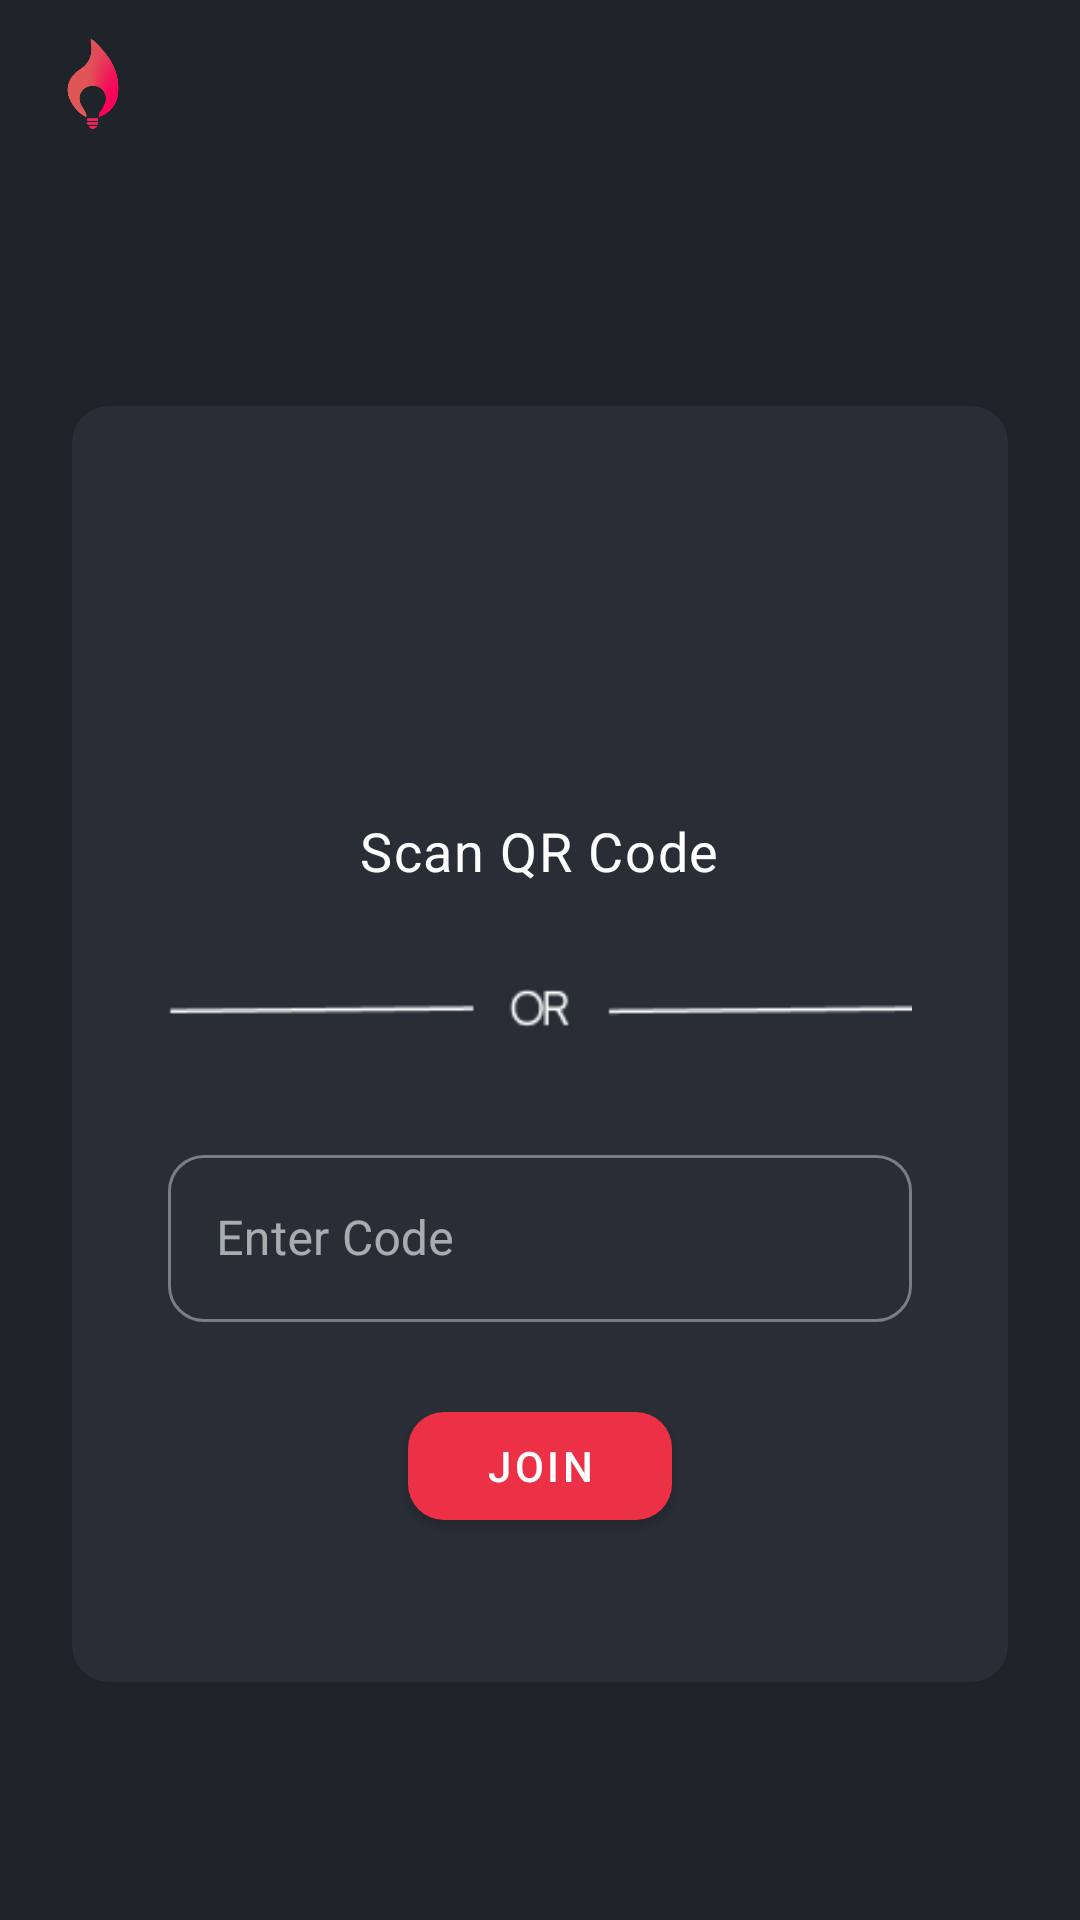

Write the Android layout XML for this screen, with the resource values it uses.
<!-- AndroidManifest.xml: application theme Theme.Werk -->
<!-- res/layout/fragment_join_session.xml -->
<?xml version="1.0" encoding="utf-8"?>
<androidx.constraintlayout.widget.ConstraintLayout xmlns:android="http://schemas.android.com/apk/res/android"
    xmlns:app="http://schemas.android.com/apk/res-auto"
    xmlns:tools="http://schemas.android.com/tools"
    android:layout_width="match_parent"
    android:layout_height="match_parent"
    tools:context=".ui.overview.JoinSessionFragment">

    <include
        android:id="@+id/app_bar"
        layout="@layout/app_bar" />

    <ScrollView
        android:layout_width="match_parent"
        android:layout_height="0dp"
        app:layout_constraintBottom_toBottomOf="parent"
        app:layout_constraintEnd_toEndOf="parent"
        app:layout_constraintStart_toStartOf="parent"
        app:layout_constraintTop_toBottomOf="@id/app_bar">

        <LinearLayout
            android:layout_width="match_parent"
            android:layout_height="wrap_content"
            android:layout_gravity="center"
            android:orientation="vertical">

            <com.google.android.material.card.MaterialCardView
                android:id="@+id/details_content"
                android:layout_width="match_parent"
                android:layout_height="wrap_content"
                android:layout_margin="24dp">

                <LinearLayout
                    android:layout_width="match_parent"
                    android:layout_height="wrap_content"
                    android:orientation="vertical"
                    android:paddingHorizontal="32dp"
                    android:paddingVertical="48dp"
                    tools:ignore="UseCompoundDrawables">

                    <ImageView
                        android:id="@+id/scan_qr_layout"
                        android:layout_width="80dp"
                        android:layout_height="80dp"
                        android:layout_gravity="center_horizontal"
                        android:contentDescription="@string/qr_code"
                        android:src="@drawable/ic_qr"
                        app:tint="@color/red" />

                    <TextView
                        android:layout_width="wrap_content"
                        android:layout_height="wrap_content"
                        android:layout_gravity="center_horizontal"
                        android:layout_marginTop="8dp"
                        android:text="@string/scan_qr_code"
                        android:textAppearance="@style/TextAppearance.MaterialComponents.Body1"
                        android:textSize="18sp" />

                    <ImageView
                        android:layout_width="wrap_content"
                        android:layout_height="wrap_content"
                        android:layout_gravity="center_horizontal"
                        android:layout_marginVertical="32dp"
                        android:contentDescription="@string/or_line"
                        android:src="@drawable/or" />

                    <com.google.android.material.textfield.TextInputLayout
                        android:id="@+id/code_input"
                        style="@style/Widget.MaterialComponents.TextInputLayout.OutlinedBox"
                        android:layout_width="match_parent"
                        android:layout_height="wrap_content"
                        android:hint="@string/code">

                        <com.google.android.material.textfield.TextInputEditText
                            android:layout_width="match_parent"
                            android:layout_height="wrap_content"
                            android:inputType="textEmailAddress"
                            android:textColor="@color/white" />

                    </com.google.android.material.textfield.TextInputLayout>

                    <com.google.android.material.button.MaterialButton
                        android:id="@+id/join_button"
                        android:layout_width="wrap_content"
                        android:layout_height="wrap_content"
                        android:layout_gravity="center_horizontal"
                        android:layout_marginTop="24dp"
                        android:padding="8dp"
                        android:text="@string/join" />

                </LinearLayout>

            </com.google.android.material.card.MaterialCardView>

        </LinearLayout>

    </ScrollView>

</androidx.constraintlayout.widget.ConstraintLayout>
<!-- res/layout/app_bar.xml (included above) -->
<?xml version="1.0" encoding="utf-8"?>
<androidx.constraintlayout.widget.ConstraintLayout xmlns:android="http://schemas.android.com/apk/res/android"
    xmlns:app="http://schemas.android.com/apk/res-auto"
    android:layout_width="match_parent"
    android:layout_height="wrap_content">

    <com.google.android.material.appbar.AppBarLayout
        android:layout_width="0dp"
        android:layout_height="wrap_content"
        app:elevation="0dp"
        app:layout_constraintEnd_toEndOf="parent"
        app:layout_constraintStart_toStartOf="parent"
        app:layout_constraintTop_toTopOf="parent">

        <com.google.android.material.appbar.MaterialToolbar
            android:id="@+id/toolbar"
            android:layout_width="match_parent"
            android:layout_height="?attr/actionBarSize"
            android:background="@color/dark_gray"
            app:navigationIcon="@drawable/ic_back">

            <ImageView
                android:layout_width="30dp"
                android:layout_height="30dp"
                android:contentDescription="@string/logo"
                android:src="@drawable/logo"
                android:transitionName="app_bar_logo" />

            <TextView
                android:id="@+id/app_bar_title"
                android:layout_width="wrap_content"
                android:layout_height="wrap_content"
                android:layout_marginStart="32dp"
                android:text=""
                android:textSize="20sp"
                android:textStyle="bold" />

        </com.google.android.material.appbar.MaterialToolbar>

    </com.google.android.material.appbar.AppBarLayout>

</androidx.constraintlayout.widget.ConstraintLayout>
<!-- resources referenced by this layout -->
<resources>
  <color name="dark_gray">#FF1F242A</color>
  <color name="red">#FFEC3147</color>
  <color name="white">#FFFFFFFF</color>
  <!-- drawable logo: png bitmap (drawable-v24, 9673 bytes) -->
  <!-- drawable or: png bitmap (drawable-v24, 620 bytes) -->
  <string name="code">Enter Code</string>
  <string name="join">Join</string>
  <string name="logo">Logo</string>
  <string name="or_line">Or line</string>
  <string name="qr_code">QR Code</string>
  <string name="scan_qr_code">Scan QR Code</string>
  <style name="Theme.Werk" parent="Theme.MaterialComponents.DayNight.NoActionBar">
          
          <item name="colorPrimary">@color/red</item>
          <item name="colorOnPrimary">@color/white</item>
          
          <item name="android:statusBarColor" tools:targetApi="l">@color/dark_gray</item>
          
          <item name="android:colorBackground">@color/dark_gray</item>
          <item name="colorSurface">@color/gray</item>
          <item name="colorOnSurface">@color/white</item>
          <item name="android:textColor">@color/white</item>
  
          
          <item name="shapeAppearanceSmallComponent">@style/ShapeAppearance.Werk.SmallComponent</item>
          <item name="shapeAppearanceMediumComponent">@style/ShapeAppearance.Werk.MediumComponent
          </item>
          <item name="shapeAppearanceLargeComponent">@style/ShapeAppearance.Werk.LargeComponent</item>
  
          <item name="android:windowAnimationStyle">
              @style/WindowAnimations
          </item>
  
          <item name="android:popupMenuStyle">@style/PopupMenu</item>
      </style>
  <color name="gray">#FF292D36</color>
  <style name="ShapeAppearance.Werk.SmallComponent" parent="ShapeAppearance.MaterialComponents.SmallComponent">
          <item name="cornerFamily">rounded</item>
          <item name="cornerSize">12dp</item>
      </style>
  <style name="ShapeAppearance.Werk.MediumComponent" parent="ShapeAppearance.MaterialComponents.MediumComponent">
          <item name="cornerFamily">rounded</item>
          <item name="cornerSize">12dp</item>
      </style>
  <style name="ShapeAppearance.Werk.LargeComponent" parent="ShapeAppearance.MaterialComponents.LargeComponent">
          <item name="cornerFamily">rounded</item>
          <item name="cornerSize">12dp</item>
      </style>
  <style name="WindowAnimations">
          <item name="android:activityOpenEnterAnimation">
              @anim/fragment_open_enter
          </item>
          <item name="android:activityOpenExitAnimation">
              @anim/fragment_open_exit
          </item>
          <item name="android:activityCloseEnterAnimation">
              @anim/fragment_close_enter
          </item>
          <item name="android:activityCloseExitAnimation">
              @anim/fragment_close_exit
          </item>
      </style>
  <style name="PopupMenu" parent="@android:style/Widget.PopupMenu">
          <item name="android:popupBackground">@color/gray</item>
      </style>
</resources>
